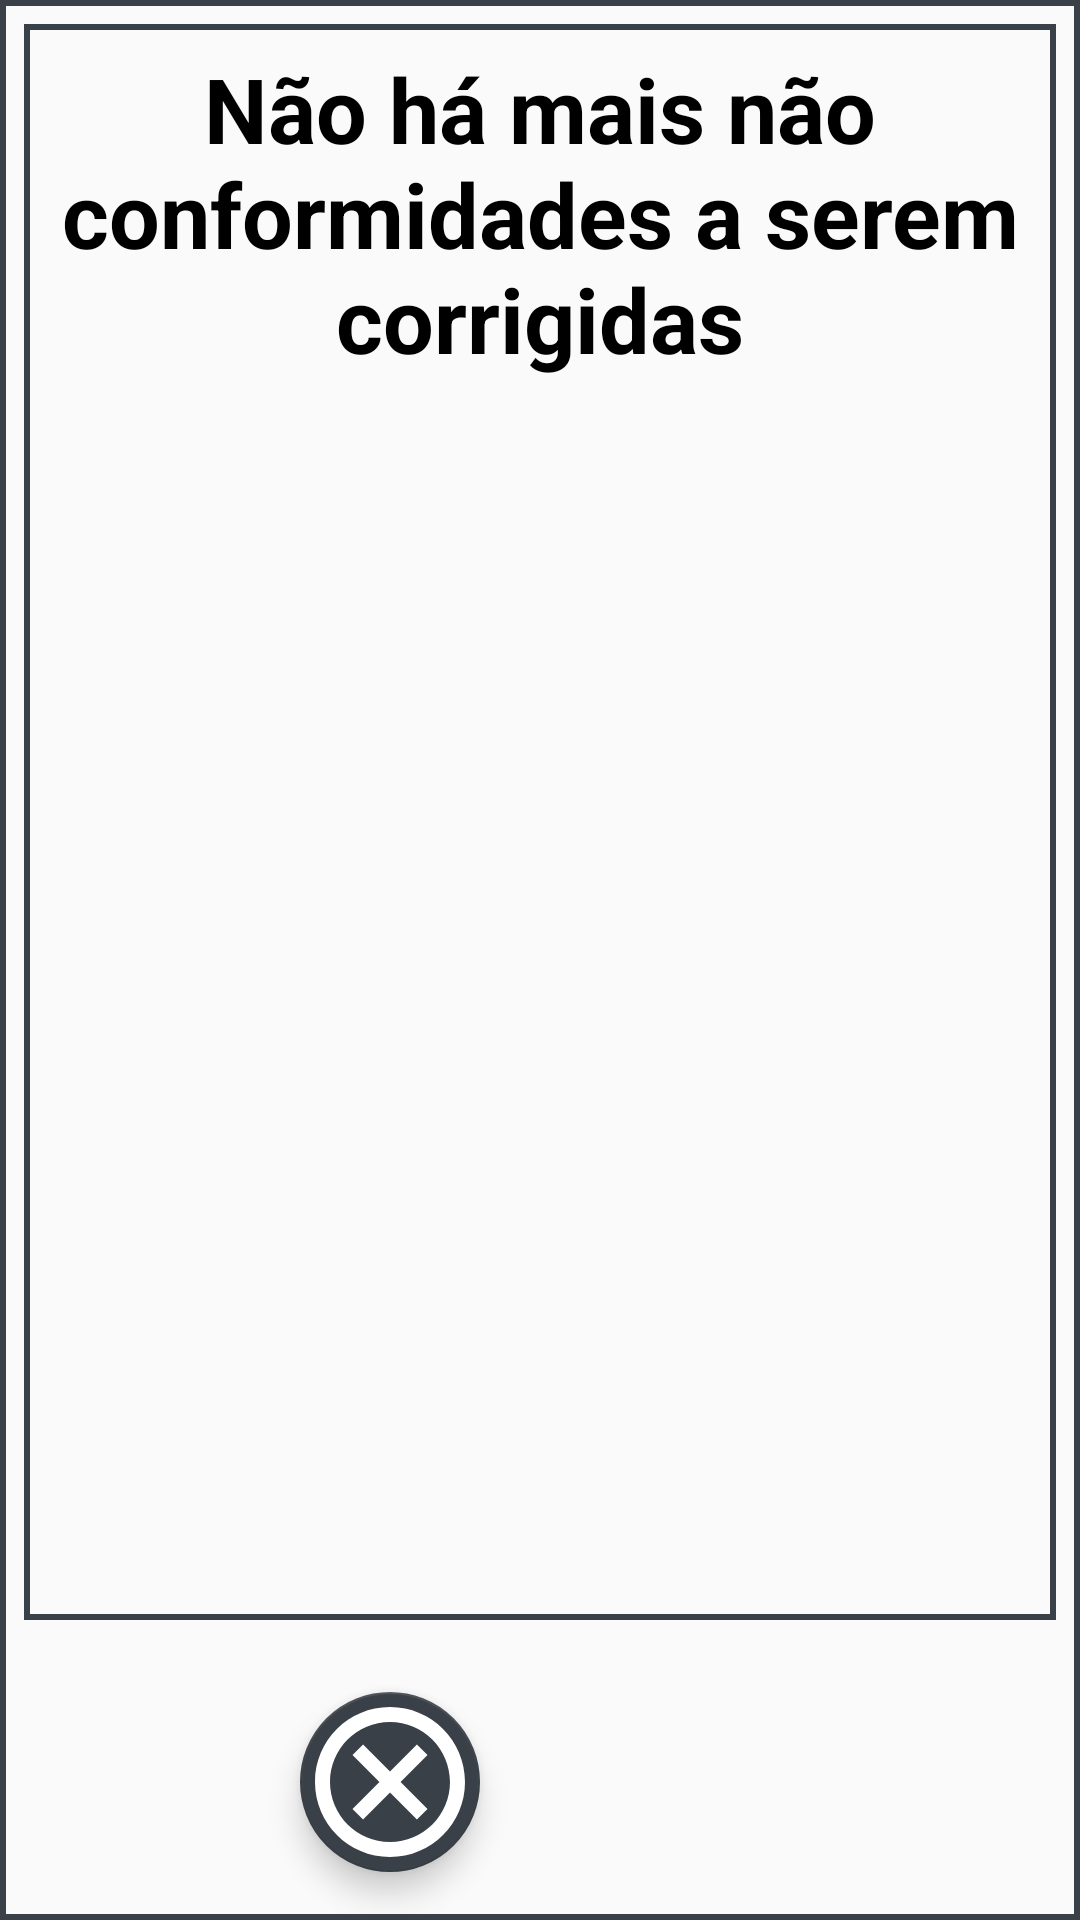

Produce the Android XML layout that renders to this screen, including the resource entries it uses.
<!-- AndroidManifest.xml: application theme AppTheme -->
<!-- res/layout/dialogo_qualidade_correcao_ponto.xml -->
<?xml version="1.0" encoding="utf-8"?>
<androidx.constraintlayout.widget.ConstraintLayout xmlns:android="http://schemas.android.com/apk/res/android"
    xmlns:app="http://schemas.android.com/apk/res-auto"
    xmlns:tools="http://schemas.android.com/tools"
    android:layout_width="match_parent"
    android:layout_height="match_parent"
    android:background="@drawable/borda_separa_fragmento"
    android:minWidth="550dp"
    android:minHeight="800dp">

    <TextView
        android:id="@+id/dialogo_correcao_nao_ha_nc"
        android:layout_width="wrap_content"
        android:layout_height="wrap_content"
        android:layout_marginStart="8dp"
        android:layout_marginTop="16dp"
        android:layout_marginEnd="8dp"
        android:text="Não há mais não conformidades a serem corrigidas"
        android:textAlignment="center"
        android:textColor="@color/primaryTextColor"
        android:textSize="30sp"
        android:textStyle="bold"
        app:layout_constraintEnd_toEndOf="parent"
        app:layout_constraintStart_toStartOf="parent"
        app:layout_constraintTop_toTopOf="parent" />

    <com.google.android.material.floatingactionbutton.FloatingActionButton
        android:id="@+id/dialogo_correcao_cancelar"
        android:layout_width="60dp"
        android:layout_height="60dp"
        android:layout_marginStart="100dp"
        android:layout_marginTop="24dp"
        android:adjustViewBounds="false"
        android:backgroundTintMode="src_in"
        android:scaleType="fitXY"
        android:src="@drawable/botao_cancelar_registros"
        app:backgroundTint="@color/secondaryDarkColor"
        app:fabCustomSize="60dp"
        app:layout_constraintStart_toStartOf="parent"
        app:layout_constraintTop_toBottomOf="@+id/lista_correcao_ponto"
        app:maxImageSize="60dp" />

    <com.google.android.material.floatingactionbutton.FloatingActionButton
        android:id="@+id/dialogo_correcao_salvar"
        android:layout_width="60dp"
        android:layout_height="60dp"
        android:layout_marginEnd="100dp"
        android:adjustViewBounds="false"
        android:backgroundTint="@color/primaryLightColor"
        android:backgroundTintMode="src_in"
        android:scaleType="fitXY"
        android:src="@drawable/botao_finalizar_registro"
        android:visibility="gone"
        app:backgroundTint="@color/primaryLightColor"
        app:fabCustomSize="60dp"
        app:fabSize="normal"
        app:layout_constraintBottom_toBottomOf="parent"
        app:layout_constraintEnd_toEndOf="parent"
        app:layout_constraintTop_toBottomOf="@+id/lista_correcao_ponto"
        app:maxImageSize="60dp" />

    <androidx.recyclerview.widget.RecyclerView
        android:id="@+id/lista_correcao_ponto"
        android:layout_width="0dp"
        android:layout_height="0dp"
        android:layout_marginStart="8dp"
        android:layout_marginTop="8dp"
        android:layout_marginEnd="8dp"
        android:layout_marginBottom="100dp"
        android:background="@drawable/borda_separa_fragmento"
        app:layout_constraintBottom_toBottomOf="parent"
        app:layout_constraintEnd_toEndOf="parent"
        app:layout_constraintStart_toStartOf="parent"
        app:layout_constraintTop_toTopOf="parent" />
</androidx.constraintlayout.widget.ConstraintLayout>
<!-- resources referenced by this layout -->
<resources>
  <color name="primaryLightColor">#ff9f75</color>
  <color name="primaryTextColor">#000000</color>
  <color name="secondaryDarkColor">#3a4047</color>
  <!-- drawable borda_separa_fragmento (drawable) -->
  <?xml version="1.0" encoding="UTF-8"?>
  <shape xmlns:android="http://schemas.android.com/apk/res/android">
      <stroke android:width="2dp" android:color="@color/secondaryDarkColor" />
      <padding android:left="0dip" android:top="0dip" android:right="0dip" android:bottom="0dip" />
  </shape>
  <!-- drawable botao_cancelar_registros (drawable) -->
  <vector android:height="45dp" android:tint="#FFFFFF"
      android:viewportHeight="24" android:viewportWidth="24"
      android:width="45dp" xmlns:android="http://schemas.android.com/apk/res/android">
      <path android:fillColor="@android:color/white" android:pathData="M12,2C6.47,2 2,6.47 2,12s4.47,10 10,10 10,-4.47 10,-10S17.53,2 12,2zM12,20c-4.41,0 -8,-3.59 -8,-8s3.59,-8 8,-8 8,3.59 8,8 -3.59,8 -8,8zM15.59,7L12,10.59 8.41,7 7,8.41 10.59,12 7,15.59 8.41,17 12,13.41 15.59,17 17,15.59 13.41,12 17,8.41z"/>
  </vector>
  <!-- drawable botao_finalizar_registro (drawable) -->
  <vector android:height="45dp" android:tint="#FFFFFF"
      android:viewportHeight="24" android:viewportWidth="24"
      android:width="45dp" xmlns:android="http://schemas.android.com/apk/res/android">
      <path android:fillColor="@android:color/white" android:pathData="M16.59,7.58L10,14.17l-3.59,-3.58L5,12l5,5 8,-8zM12,2C6.48,2 2,6.48 2,12s4.48,10 10,10 10,-4.48 10,-10S17.52,2 12,2zM12,20c-4.42,0 -8,-3.58 -8,-8s3.58,-8 8,-8 8,3.58 8,8 -3.58,8 -8,8z"/>
  </vector>
  <style name="AppTheme" parent="Theme.AppCompat.Light.NoActionBar">
          
          <item name="colorPrimary">@color/primaryColor</item>
          <item name="colorPrimaryDark">@color/primaryDarkColor</item>
          <item name="colorAccent">@color/colorAccent</item>
      </style>
  <color name="primaryColor">#e6714b</color>
  <color name="primaryDarkColor">#ae401e</color>
  <color name="colorAccent">#d81b60</color>
</resources>
